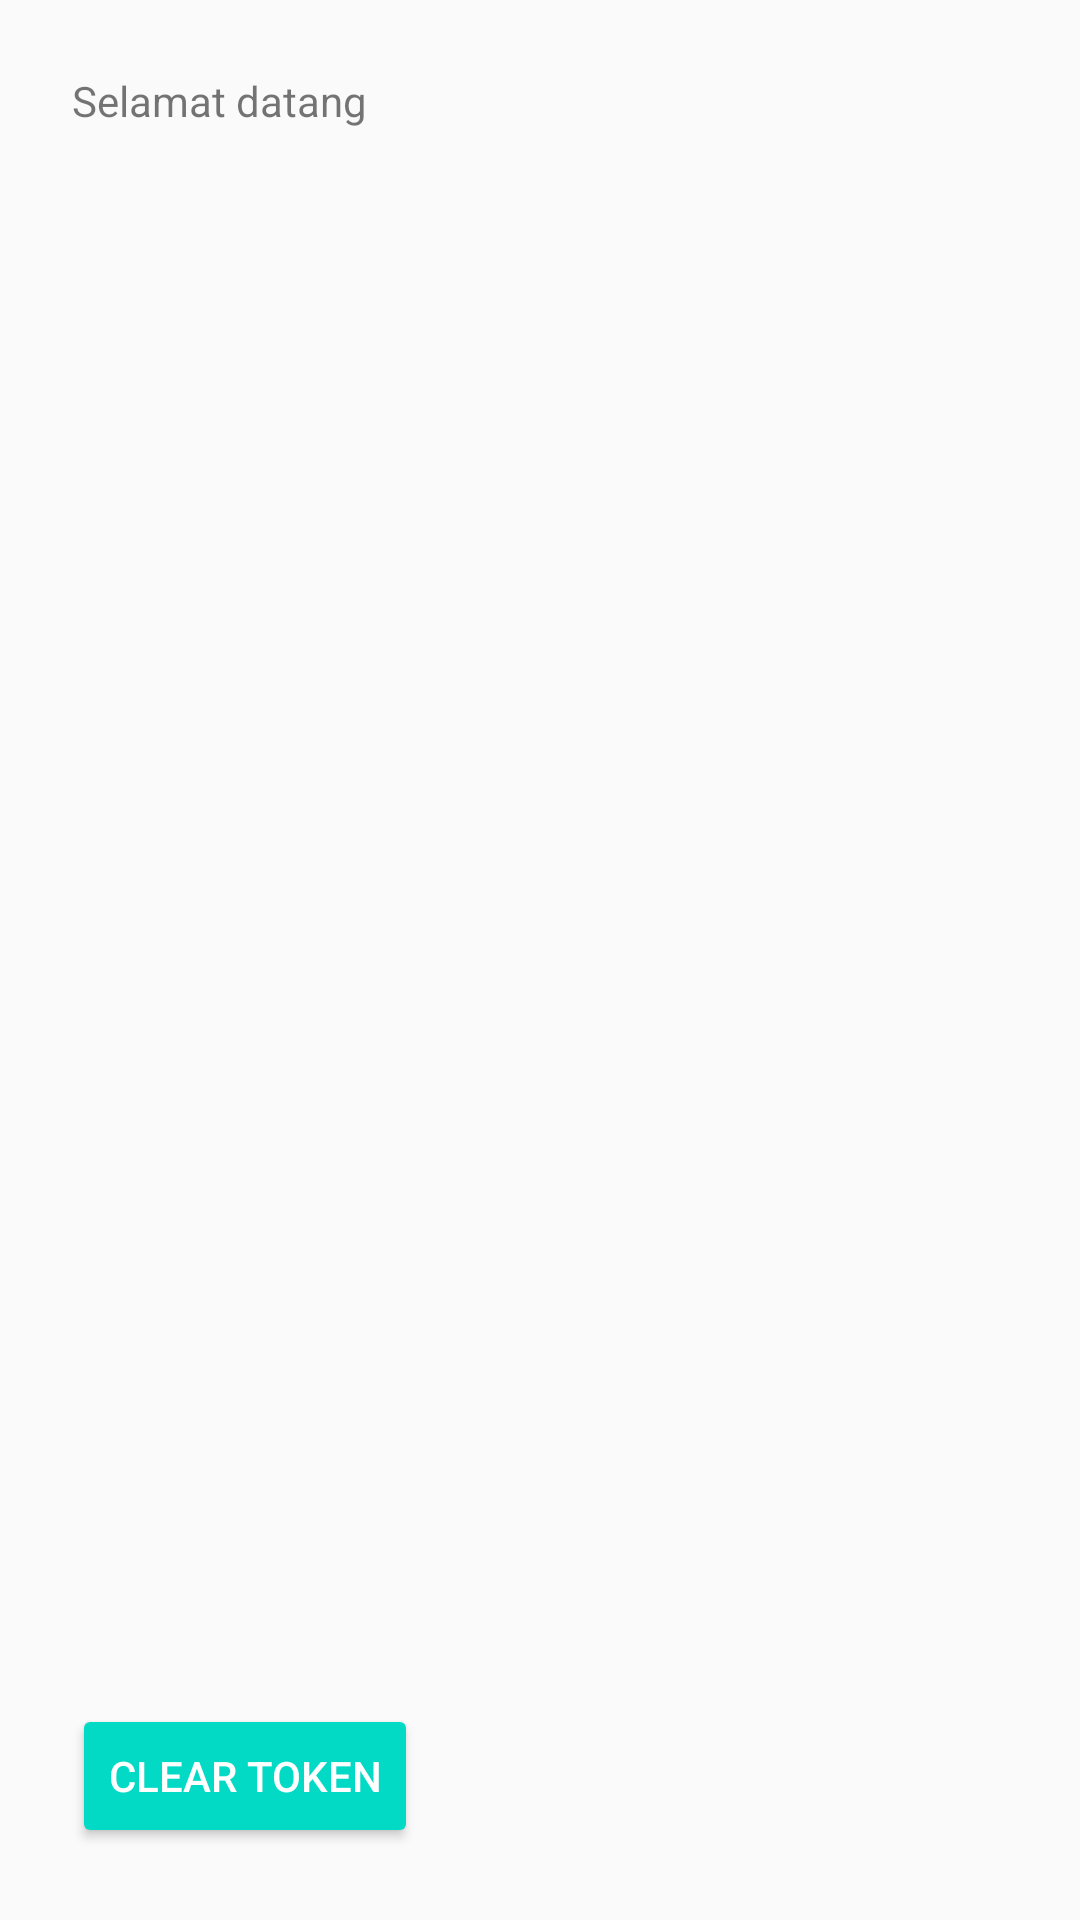

The Android layout XML behind this screen, and the referenced resources:
<!-- AndroidManifest.xml: application theme AppTheme -->
<!-- res/layout/home_fragment.xml -->
<?xml version="1.0" encoding="utf-8"?>
<LinearLayout xmlns:android="http://schemas.android.com/apk/res/android"
    xmlns:tools="http://schemas.android.com/tools"
    android:layout_width="match_parent"
    android:layout_height="match_parent"
    android:orientation="vertical"
    android:padding="@dimen/margin_xlarge"
    tools:context=".ui.home.HomeFragment">

    <LinearLayout
        android:layout_width="match_parent"
        android:layout_height="0dp"
        android:layout_weight="1"
        android:orientation="vertical">

        <TextView
            android:layout_width="match_parent"
            android:layout_height="wrap_content"
            android:text="Selamat datang" />

        <TextView
            android:id="@+id/tvName"
            android:layout_width="wrap_content"
            android:layout_height="wrap_content"
            android:textSize="25dp"
            tools:text="@string/app_name" />
    </LinearLayout>

    <Button
        android:id="@+id/btnClearToken"
        style="@style/Widget.AppCompat.Button.Colored"
        android:layout_width="wrap_content"
        android:layout_height="wrap_content"
        android:text="Clear Token" />

</LinearLayout>
<!-- resources referenced by this layout -->
<resources>
  <dimen name="margin_xlarge">24dp</dimen>
  <string name="app_name">Android Kotlin Simple Demo</string>
  <style name="AppTheme" parent="Theme.AppCompat.Light.NoActionBar">
          
          <item name="colorPrimary">@color/colorPrimary</item>
          <item name="colorPrimaryDark">@color/colorPrimaryDark</item>
          <item name="colorAccent">@color/colorAccent</item>
      </style>
  <!-- not gathered from this repository: default colours our renderer supplied (Android Studio template values) -->
  <color name="colorPrimary">#FF6200EE</color>
  <color name="colorPrimaryDark">#FF3700B3</color>
  <color name="colorAccent">#FF03DAC5</color>
</resources>
